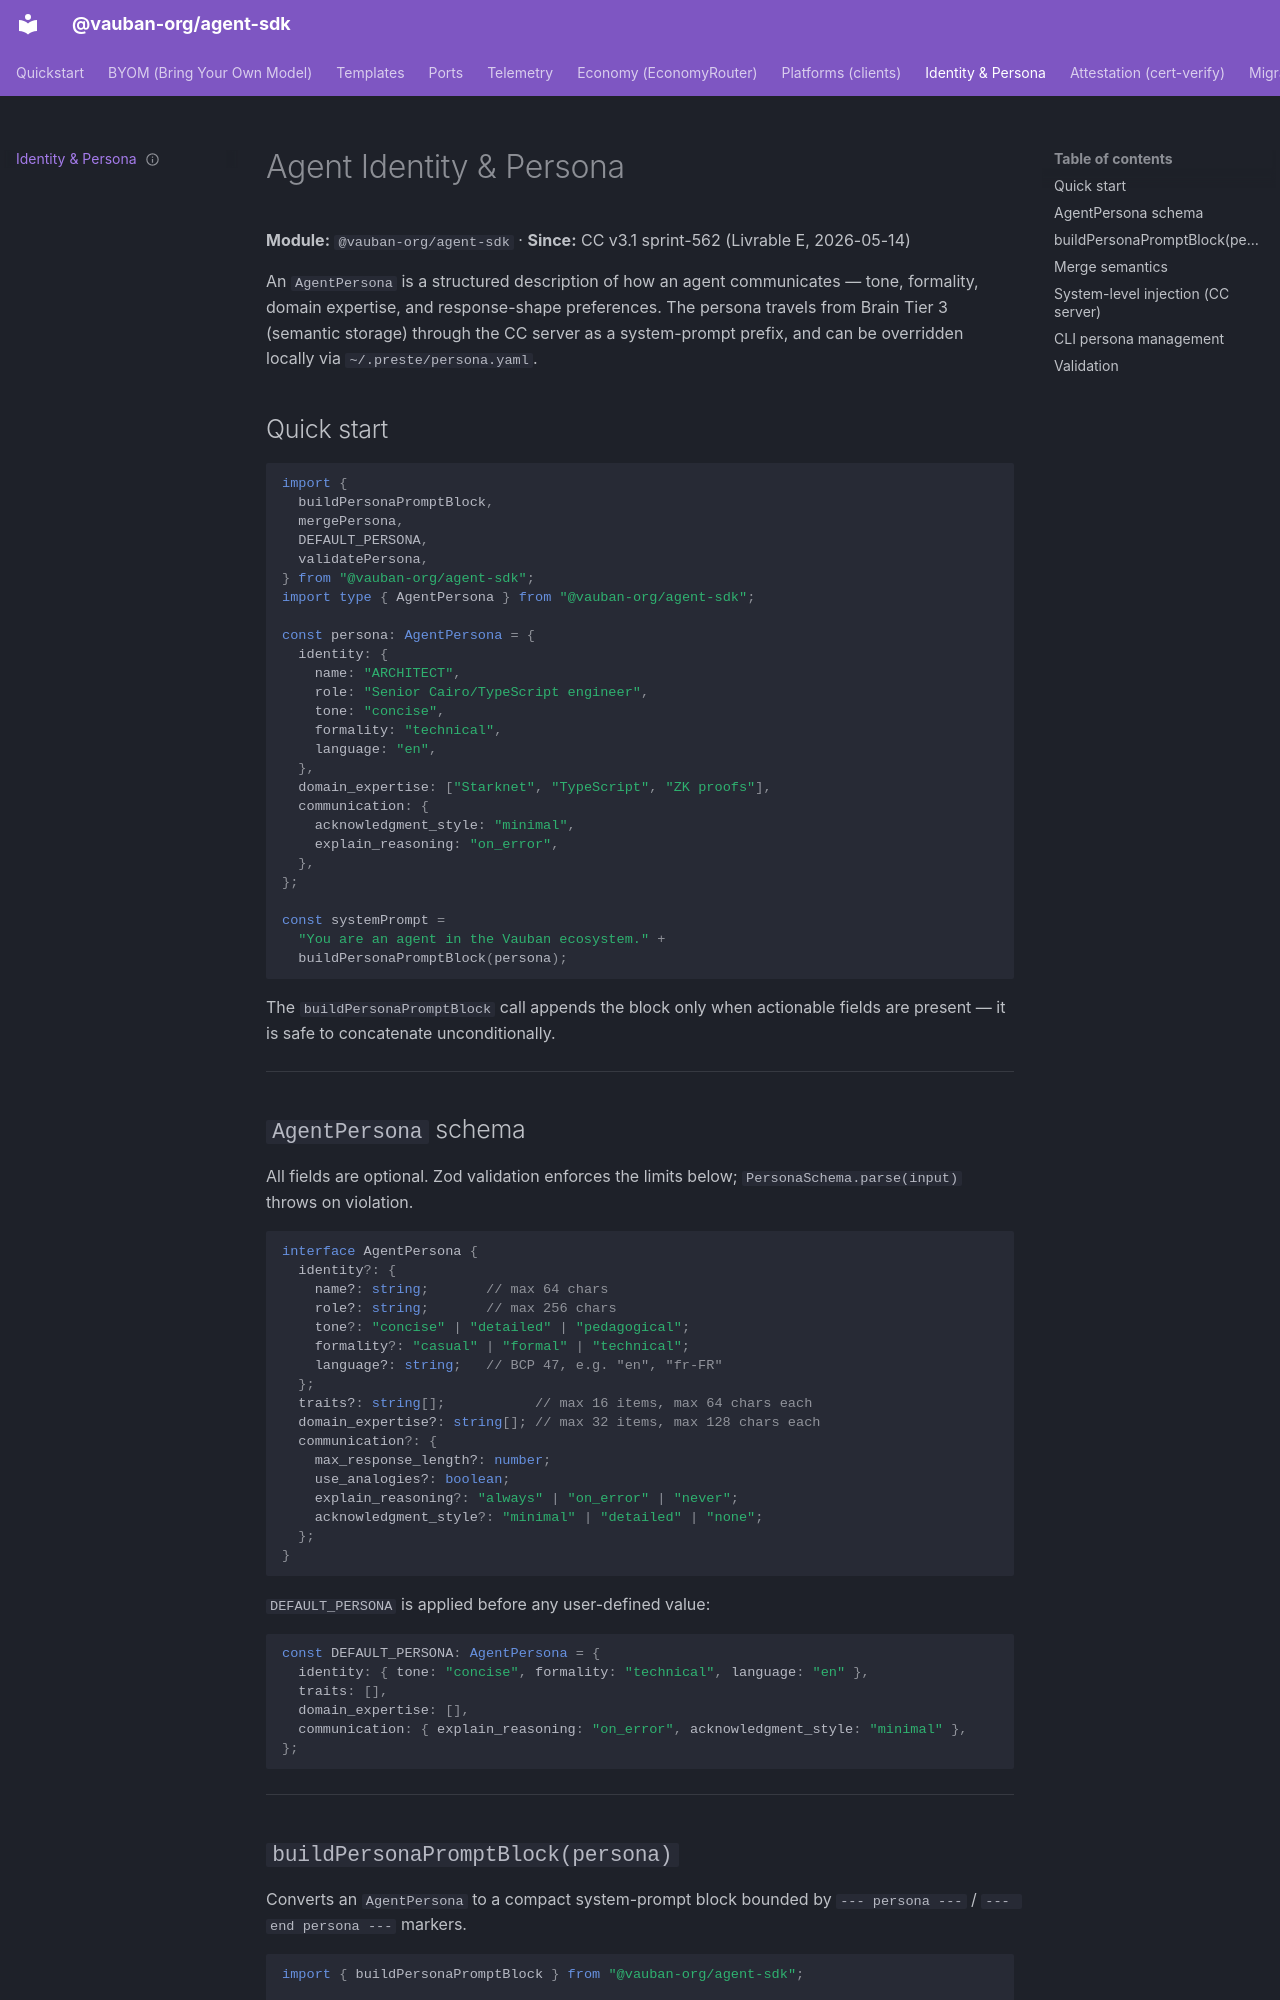

repository: vauban-org/agent-sdk · page: identity/index.html · generator: mkdocs

---
classification: C0
product: command-center
status: active
owner: founder
review_due: 2026-12-12
source_repo: command-center
---
# Agent Identity & Persona

**Module:** `@vauban-org/agent-sdk` · **Since:** CC v3.1 sprint-562 (Livrable E, 2026-05-14)

An `AgentPersona` is a structured description of how an agent communicates — tone, formality, domain expertise, and response-shape preferences. The persona travels from Brain Tier 3 (semantic storage) through the CC server as a system-prompt prefix, and can be overridden locally via `~/.preste/persona.yaml`.

## Quick start

```typescript
import {
  buildPersonaPromptBlock,
  mergePersona,
  DEFAULT_PERSONA,
  validatePersona,
} from "@vauban-org/agent-sdk";
import type { AgentPersona } from "@vauban-org/agent-sdk";

const persona: AgentPersona = {
  identity: {
    name: "ARCHITECT",
    role: "Senior Cairo/TypeScript engineer",
    tone: "concise",
    formality: "technical",
    language: "en",
  },
  domain_expertise: ["Starknet", "TypeScript", "ZK proofs"],
  communication: {
    acknowledgment_style: "minimal",
    explain_reasoning: "on_error",
  },
};

const systemPrompt =
  "You are an agent in the Vauban ecosystem." +
  buildPersonaPromptBlock(persona);
```

The `buildPersonaPromptBlock` call appends the block only when actionable fields are present — it is safe to concatenate unconditionally.

---

## `AgentPersona` schema

All fields are optional. Zod validation enforces the limits below; `PersonaSchema.parse(input)` throws on violation.

```typescript
interface AgentPersona {
  identity?: {
    name?: string;       // max 64 chars
    role?: string;       // max 256 chars
    tone?: "concise" | "detailed" | "pedagogical";
    formality?: "casual" | "formal" | "technical";
    language?: string;   // BCP 47, e.g. "en", "fr-FR"
  };
  traits?: string[];           // max 16 items, max 64 chars each
  domain_expertise?: string[]; // max 32 items, max 128 chars each
  communication?: {
    max_response_length?: number;
    use_analogies?: boolean;
    explain_reasoning?: "always" | "on_error" | "never";
    acknowledgment_style?: "minimal" | "detailed" | "none";
  };
}
```

`DEFAULT_PERSONA` is applied before any user-defined value:

```typescript
const DEFAULT_PERSONA: AgentPersona = {
  identity: { tone: "concise", formality: "technical", language: "en" },
  traits: [],
  domain_expertise: [],
  communication: { explain_reasoning: "on_error", acknowledgment_style: "minimal" },
};
```

---
